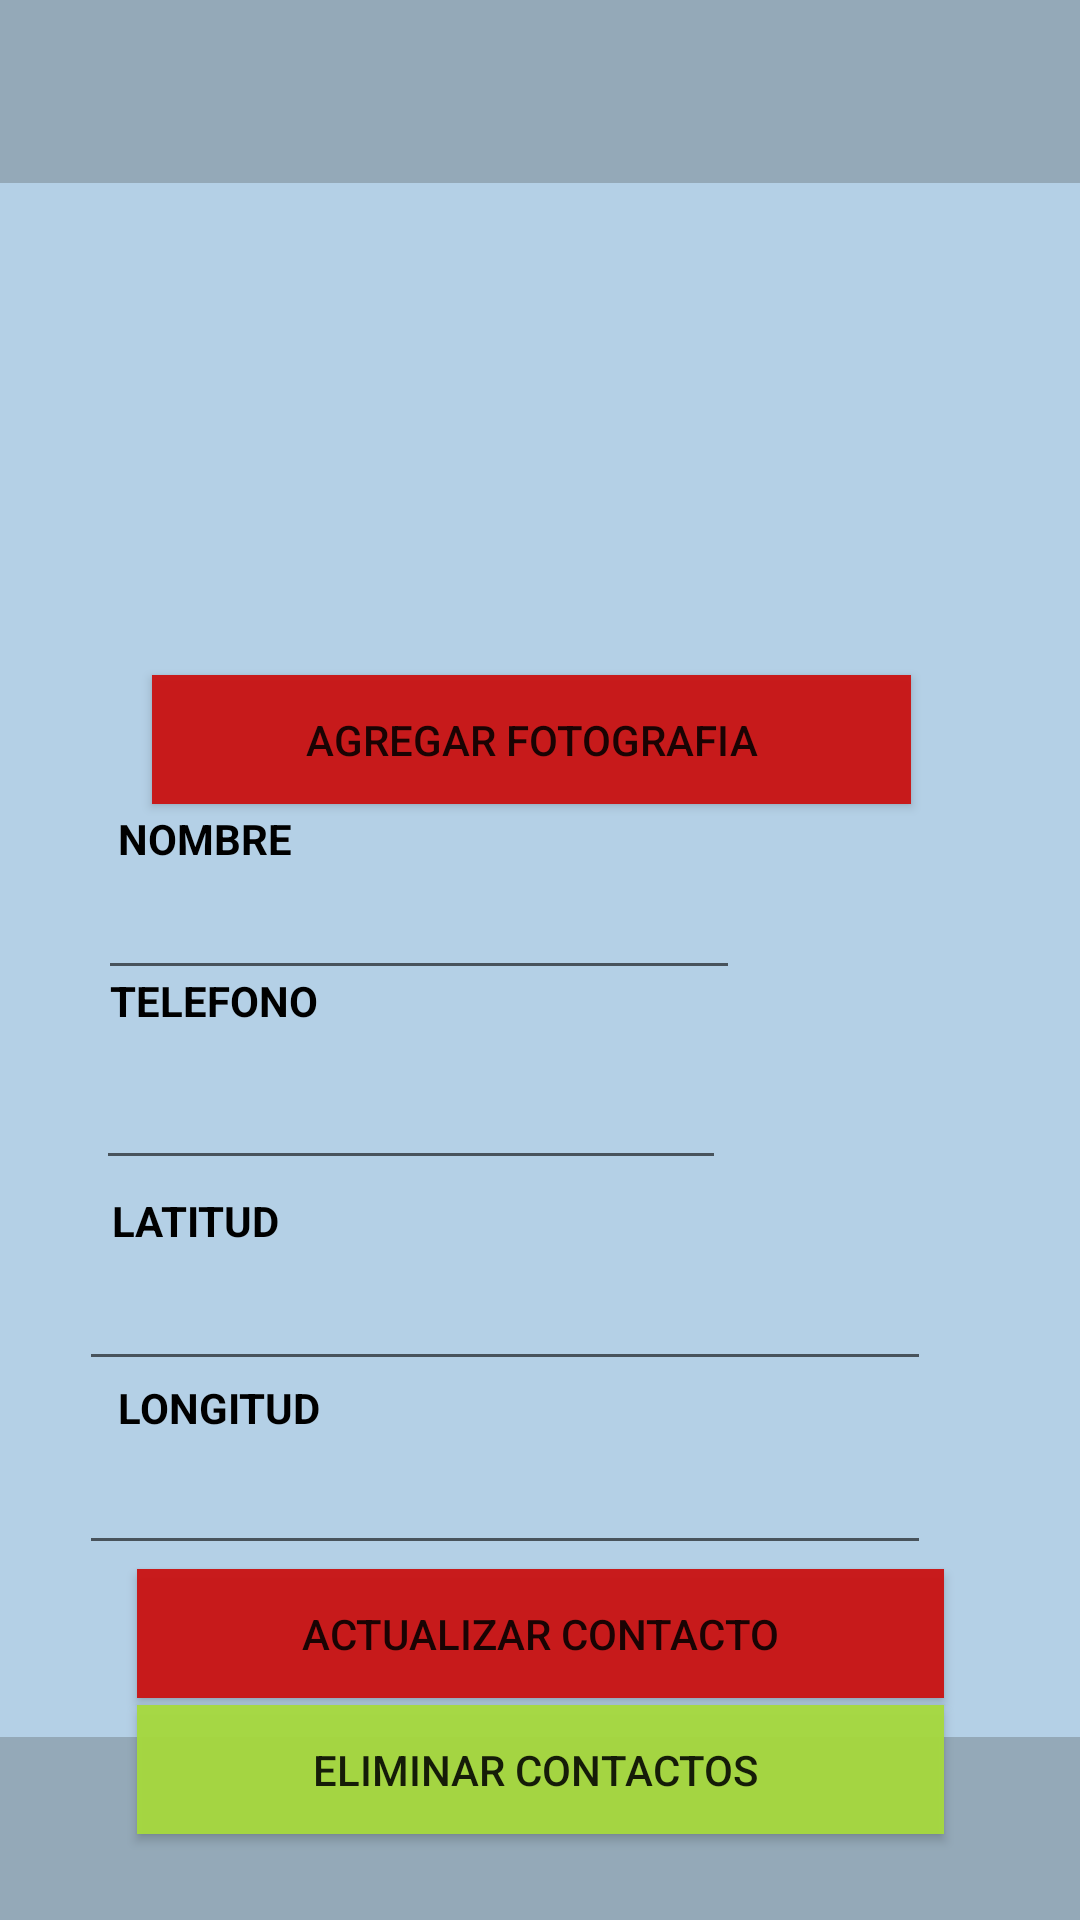

Android layout source for this screen:
<!-- AndroidManifest.xml: application theme Theme.PM1E2Grupo1 -->
<!-- res/layout/activity_edicion.xml -->
<?xml version="1.0" encoding="utf-8"?>
<androidx.constraintlayout.widget.ConstraintLayout xmlns:android="http://schemas.android.com/apk/res/android"
    xmlns:app="http://schemas.android.com/apk/res-auto"
    xmlns:tools="http://schemas.android.com/tools"
    android:layout_width="match_parent"
    android:layout_height="match_parent"
    android:background="#8872A7D1"
    tools:context=".ActivityEdicion">


    <Button
        android:id="@+id/btnTomFoto2"
        android:layout_width="253dp"
        android:layout_height="43dp"
        android:autoText="false"
        android:background="#F32D4008"
        android:backgroundTint="#CA1313"
        android:text="AGREGAR FOTOGRAFIA"
        app:icon="@android:drawable/ic_menu_crop"
        app:layout_constraintBottom_toBottomOf="parent"
        app:layout_constraintEnd_toEndOf="parent"
        app:layout_constraintHorizontal_bias="0.474"
        app:layout_constraintStart_toStartOf="parent"
        app:layout_constraintTop_toTopOf="parent"
        app:layout_constraintVertical_bias="0.377" />

    <Button
        android:id="@+id/btnEdiActualizar"
        android:layout_width="269dp"
        android:layout_height="43dp"
        android:autoText="false"
        android:background="#F32D4008"
        android:backgroundTint="#CA1313"
        android:text="ACTUALIZAR CONTACTO"
        app:icon="@android:drawable/ic_popup_sync"
        app:layout_constraintBottom_toBottomOf="parent"
        app:layout_constraintEnd_toEndOf="parent"
        app:layout_constraintStart_toStartOf="parent"
        app:layout_constraintTop_toTopOf="parent"
        app:layout_constraintVertical_bias="0.876" />

    <EditText
        android:id="@+id/txtLongitud"
        android:layout_width="284dp"
        android:layout_height="49dp"
        android:ems="10"
        android:inputType="text"
        app:layout_constraintBottom_toBottomOf="parent"
        app:layout_constraintEnd_toEndOf="parent"
        app:layout_constraintHorizontal_bias="0.346"
        app:layout_constraintStart_toStartOf="parent"
        app:layout_constraintTop_toTopOf="parent"
        app:layout_constraintVertical_bias="0.8" />

    <EditText
        android:id="@+id/txtLatitud"
        android:layout_width="284dp"
        android:layout_height="49dp"
        android:ems="10"
        android:inputType="text"
        app:layout_constraintBottom_toBottomOf="parent"
        app:layout_constraintEnd_toEndOf="parent"
        app:layout_constraintHorizontal_bias="0.346"
        app:layout_constraintStart_toStartOf="parent"
        app:layout_constraintTop_toTopOf="parent"
        app:layout_constraintVertical_bias="0.696" />

    <TextView
        android:id="@+id/textView4"
        android:layout_width="wrap_content"
        android:layout_height="wrap_content"
        android:text="LATITUD"
        android:textColor="#000000"
        android:textStyle="bold"
        app:layout_constraintBottom_toBottomOf="parent"
        app:layout_constraintHorizontal_bias="0.123"
        app:layout_constraintLeft_toLeftOf="parent"
        app:layout_constraintRight_toRightOf="parent"
        app:layout_constraintTop_toTopOf="parent"
        app:layout_constraintVertical_bias="0.64" />

    <TextView
        android:id="@+id/textView2"
        android:layout_width="wrap_content"
        android:layout_height="wrap_content"
        android:text="LONGITUD"
        android:textColor="#000000"
        android:textStyle="bold"
        app:layout_constraintBottom_toBottomOf="parent"
        app:layout_constraintHorizontal_bias="0.134"
        app:layout_constraintLeft_toLeftOf="parent"
        app:layout_constraintRight_toRightOf="parent"
        app:layout_constraintTop_toTopOf="parent"
        app:layout_constraintVertical_bias="0.74" />

    <EditText
        android:id="@+id/txtCell"
        android:layout_width="wrap_content"
        android:layout_height="wrap_content"
        android:ems="10"
        android:inputType="phone"
        app:layout_constraintBottom_toBottomOf="parent"
        app:layout_constraintEnd_toEndOf="parent"
        app:layout_constraintHorizontal_bias="0.213"
        app:layout_constraintStart_toStartOf="parent"
        app:layout_constraintTop_toTopOf="parent"
        app:layout_constraintVertical_bias="0.588" />

    <EditText
        android:id="@+id/txtNombre"
        android:layout_width="214dp"
        android:layout_height="44dp"
        android:ems="10"
        android:inputType="textPersonName"
        app:layout_constraintBottom_toBottomOf="parent"
        app:layout_constraintEnd_toEndOf="parent"
        app:layout_constraintHorizontal_bias="0.223"
        app:layout_constraintStart_toStartOf="parent"
        app:layout_constraintTop_toTopOf="parent"
        app:layout_constraintVertical_bias="0.48" />

    <TextView
        android:id="@+id/textView3"
        android:layout_width="wrap_content"
        android:layout_height="wrap_content"
        android:text="TELEFONO"
        android:textColor="#000000"
        android:textStyle="bold"
        app:layout_constraintBottom_toBottomOf="parent"
        app:layout_constraintHorizontal_bias="0.126"
        app:layout_constraintLeft_toLeftOf="parent"
        app:layout_constraintRight_toRightOf="parent"
        app:layout_constraintTop_toTopOf="parent"
        app:layout_constraintVertical_bias="0.522" />

    <TextView
        android:id="@+id/textView"
        android:layout_width="wrap_content"
        android:layout_height="wrap_content"
        android:text="NOMBRE"
        android:textColor="#000000"
        android:textStyle="bold"
        app:layout_constraintBottom_toBottomOf="parent"
        app:layout_constraintHorizontal_bias="0.13"
        app:layout_constraintLeft_toLeftOf="parent"
        app:layout_constraintRight_toRightOf="parent"
        app:layout_constraintTop_toTopOf="parent"
        app:layout_constraintVertical_bias="0.435" />

    <TextView
        android:id="@+id/textView5"
        android:layout_width="428dp"
        android:layout_height="61dp"
        android:background="#4B484C48"
        app:layout_constraintBottom_toBottomOf="parent"
        app:layout_constraintEnd_toEndOf="parent"
        app:layout_constraintHorizontal_bias="0.0"
        app:layout_constraintStart_toStartOf="parent"
        app:layout_constraintTop_toTopOf="parent"
        app:layout_constraintVertical_bias="1.0" />

    <Button
        android:id="@+id/btnEdiEliminar"
        android:layout_width="269dp"
        android:layout_height="43dp"
        android:autoText="false"
        android:background="#F3A6DA3E"
        android:text="ELIMINAR CONTACTOS "
        app:icon="@android:drawable/ic_menu_delete"
        app:layout_constraintBottom_toBottomOf="parent"
        app:layout_constraintEnd_toEndOf="parent"
        app:layout_constraintStart_toStartOf="parent"
        app:layout_constraintTop_toTopOf="parent"
        app:layout_constraintVertical_bias="0.952" />

    <TextView
        android:id="@+id/textView6"
        android:layout_width="435dp"
        android:layout_height="61dp"
        android:background="#4B484C48"
        app:layout_constraintBottom_toBottomOf="parent"
        app:layout_constraintEnd_toEndOf="parent"
        app:layout_constraintHorizontal_bias="0.0"
        app:layout_constraintStart_toStartOf="parent"
        app:layout_constraintTop_toTopOf="parent"
        app:layout_constraintVertical_bias="0.0" />

    <ImageView
        android:id="@+id/objImagen"
        android:layout_width="343dp"
        android:layout_height="182dp"
        app:layout_constraintBottom_toBottomOf="parent"
        app:layout_constraintEnd_toEndOf="parent"
        app:layout_constraintStart_toStartOf="parent"
        app:layout_constraintTop_toTopOf="parent"
        app:layout_constraintVertical_bias="0.14"
        tools:srcCompat="@android:drawable/ic_menu_camera" />

    <ImageView
        android:id="@+id/imageView"
        android:layout_width="141dp"
        android:layout_height="49dp"
        app:layout_constraintBottom_toBottomOf="parent"
        app:layout_constraintEnd_toEndOf="parent"
        app:layout_constraintStart_toStartOf="parent"
        app:layout_constraintTop_toTopOf="parent"
        app:layout_constraintVertical_bias="0.017"
        app:srcCompat="@drawable/logo_uth"/>

</androidx.constraintlayout.widget.ConstraintLayout>
<!-- resources referenced by this layout -->
<resources>
  <style name="Theme.PM1E2Grupo1" parent="Theme.MaterialComponents.DayNight.DarkActionBar">
          
          <item name="colorPrimary">@color/purple_500</item>
          <item name="colorPrimaryVariant">@color/purple_700</item>
          <item name="colorOnPrimary">@color/white</item>
          
          <item name="colorSecondary">@color/teal_200</item>
          <item name="colorSecondaryVariant">@color/teal_700</item>
          <item name="colorOnSecondary">@color/black</item>
          
          <item name="android:statusBarColor" tools:targetApi="l">?attr/colorPrimaryVariant</item>
          
      </style>
  <!-- not gathered from this repository: default colours our renderer supplied (Android Studio template values) -->
  <color name="purple_500">#FF6200EE</color>
  <color name="purple_700">#FF3700B3</color>
  <color name="teal_200">#FF03DAC5</color>
  <color name="teal_700">#FF018786</color>
  <color name="black">#FF000000</color>
  <color name="white">#FFFFFFFF</color>
</resources>
